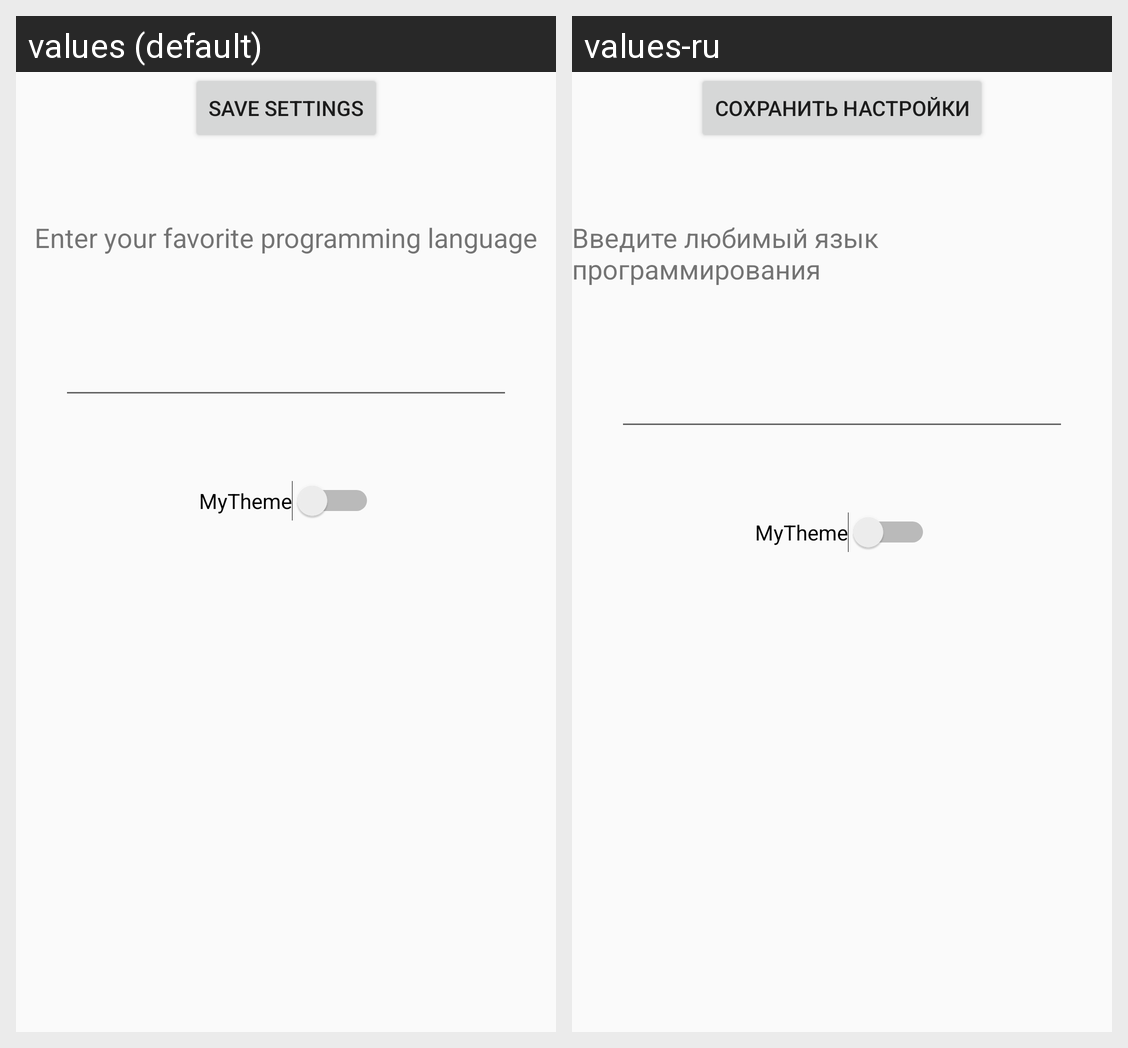

Translations of the strings shown on this Android screen, per locale in the grid:
Android screen res/layout/activity_settings.xml rendered under 2 locales, left to right: values (default), values-ru. Device: Nexus 5 (rendered at 1080×1920; each locale shown at half size, 540×960, under a caption strip naming it); theme AppTheme.
Strings drawn on this screen, with the default value and each locale's value (text and hints the layout hard-codes, and strings that could not be matched under every locale, appear in the picture but are not listed):

save_settings
  values: Save settings
  values-ru: Сохранить настройки

enter_lang_text
  values: Enter your favorite programming language
  values-ru: Введите любимый язык программирования

my_theme
  values: MyTheme
  values-ru: MyTheme  [not translated; the default value is used]
